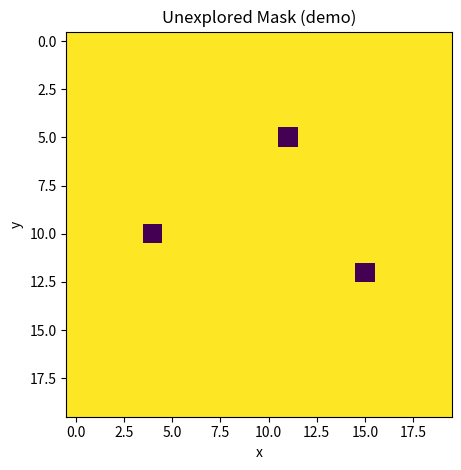
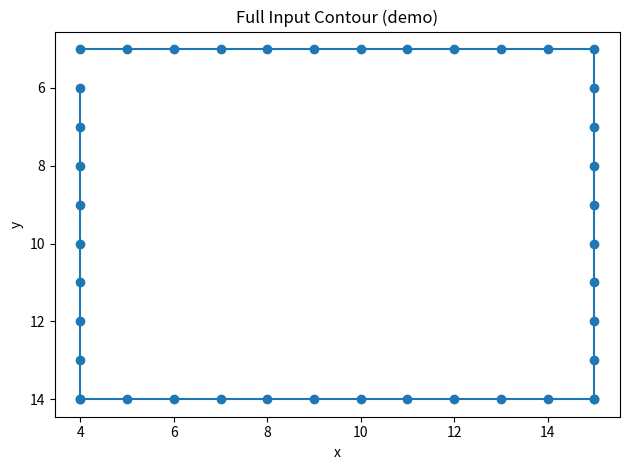
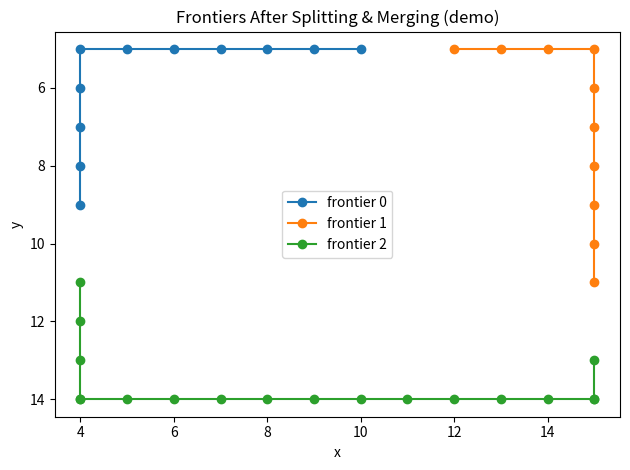

Generate these figures, in order, with matplotlib:
# -*- coding: utf-8 -*-
import numpy as np
import matplotlib.pyplot as plt
from typing import List, Tuple, Dict, Any

def contour_to_frontiers_verbose(contour: np.ndarray, unexplored_mask: np.ndarray
) -> Tuple[List[np.ndarray], Dict[str, Any]]:
    num_contour_points = len(contour)
    print(f"[Step 1] Number of contour points: {num_contour_points}")

    bad_inds = []
    for idx in range(num_contour_points):
        x, y = contour[idx][0]
        if unexplored_mask[y, x] == 0:
            bad_inds.append(idx)
    print(f"[Step 2] bad_inds (mask==0 at these contour indices): {bad_inds}")

    frontiers_raw = np.split(contour, bad_inds) if len(bad_inds) > 0 else [contour]
    print(f"[Step 3] np.split produced {len(frontiers_raw)} raw piece(s):")
    for i, f in enumerate(frontiers_raw):
        start = f[0][0].tolist()
        end = f[-1][0].tolist()
        print(f"  - raw[{i}]: len={len(f)}, start={start}, end={end}")

    front_last_split = (
        (0 not in bad_inds)
        and (len(bad_inds) > 0)
        and (max(bad_inds) < num_contour_points - 2)
    )
    print(f"[Step 4] front_last_split detected? {front_last_split}")

    filtered_frontiers = []
    for idx, f in enumerate(frontiers_raw):
        if len(f) > 2 or (idx == 0 and front_last_split):
            if idx == 0:
                filtered_frontiers.append(f)
            else:
                filtered_frontiers.append(f[1:])

    print(f"[Step 5] After filtering/trim: {len(filtered_frontiers)} piece(s):")
    for i, f in enumerate(filtered_frontiers):
        print(f"  - filtered[{i}]: len={len(f)}")

    if len(filtered_frontiers) > 1 and front_last_split:
        last_frontier = filtered_frontiers.pop()
        filtered_frontiers[0] = np.concatenate((last_frontier, filtered_frontiers[0]))
        print("[Step 6] Merged last piece into the first (ring closure).")

    print(f"[Result] Final frontier segments: {len(filtered_frontiers)} piece(s).")
    for i, f in enumerate(filtered_frontiers):
        start = f[0][0].tolist()
        end = f[-1][0].tolist()
        print(f"  - frontier[{i}]: len={len(f)}, start={start}, end={end}")
    return filtered_frontiers, {"bad_inds": bad_inds}

def build_demo() -> Tuple[np.ndarray, np.ndarray, list]:
    H, W = 20, 20
    mask = np.ones((H, W), dtype=np.uint8)

    pts = []
    for x in range(4, 16):
        pts.append([x, 5])
    for y in range(6, 15):
        pts.append([15, y])
    for x in range(15, 3, -1):
        pts.append([x, 14])
    for y in range(14, 5, -1):
        pts.append([4, y])

    contour = np.array(pts, dtype=np.int32).reshape(-1, 1, 2)

    N = len(contour)
    bad_idx_candidates = [7, 18, N - 5]
    for idx in bad_idx_candidates:
        x, y = contour[idx, 0]
        mask[y, x] = 0

    return contour, mask, bad_idx_candidates

def show_mask(mask: np.ndarray, title: str = "Unexplored Mask (1=unexplored, 0=not)") -> None:
    plt.figure()
    plt.title(title)
    plt.imshow(mask)
    plt.xlabel("x")
    plt.ylabel("y")
    plt.tight_layout()
    plt.show()

def plot_contour(contour: np.ndarray, title: str = "Input Contour") -> None:
    xs = contour[:, 0, 0]
    ys = contour[:, 0, 1]
    plt.figure()
    plt.title(title)
    plt.plot(xs, ys, marker="o")
    plt.gca().invert_yaxis()
    plt.xlabel("x")
    plt.ylabel("y")
    plt.tight_layout()
    plt.show()

def plot_frontiers(frontiers: List[np.ndarray], title: str = "Final Frontiers") -> None:
    plt.figure()
    plt.title(title)
    for i, f in enumerate(frontiers):
        xs = f[:, 0, 0]
        ys = f[:, 0, 1]
        plt.plot(xs, ys, marker="o", label=f"frontier {i}")
    plt.gca().invert_yaxis()
    plt.xlabel("x")
    plt.ylabel("y")
    plt.legend()
    plt.tight_layout()
    plt.show()

def main():
    contour, mask, manual_bad = build_demo()
    print("\\n=== Demo Setup ===")
    print(f"Contour length: {len(contour)}")
    print(f"Manually chosen 'bad' indices for the demo: {manual_bad}\\n")

    show_mask(mask, "Unexplored Mask (demo)")
    plot_contour(contour, "Full Input Contour (demo)")

    frontiers, _ = contour_to_frontiers_verbose(contour, mask)
    plot_frontiers(frontiers, "Frontiers After Splitting & Merging (demo)")

if __name__ == "__main__":
    main()
